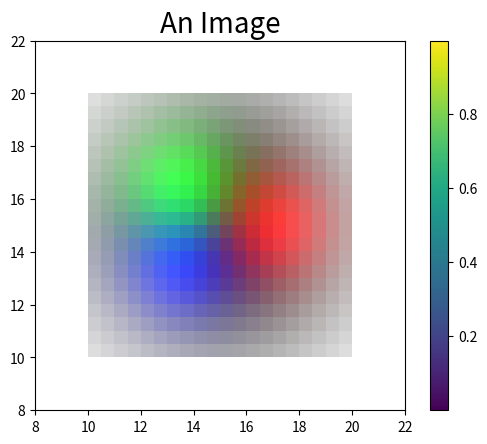

This chart was generated by the following Python code:
"""Plot to test imshow"""
import matplotlib.pyplot as plt
import numpy as np

def main():
    fig, ax = plt.subplots()

    x = np.linspace(-2, 2, 20)
    y = x[:, None]
    X = np.zeros((20, 20, 4))

    X[:, :, 0] = np.exp(- (x - 1) ** 2 - (y) ** 2)
    X[:, :, 1] = np.exp(- (x + 0.71) ** 2 - (y - 0.71) ** 2)
    X[:, :, 2] = np.exp(- (x + 0.71) ** 2 - (y + 0.71) ** 2)
    X[:, :, 3] = np.exp(-0.25 * (x ** 2 + y ** 2))

    im = ax.imshow(X, extent=(10, 20, 10, 20),
                   origin='lower')
    fig.colorbar(im, ax=ax)

    ax.set_title('An Image', size=20)
    ax.set_xlim(8, 22)
    ax.set_ylim(8, 22)

    return fig

if __name__ == '__main__':
    main()
    plt.show()
